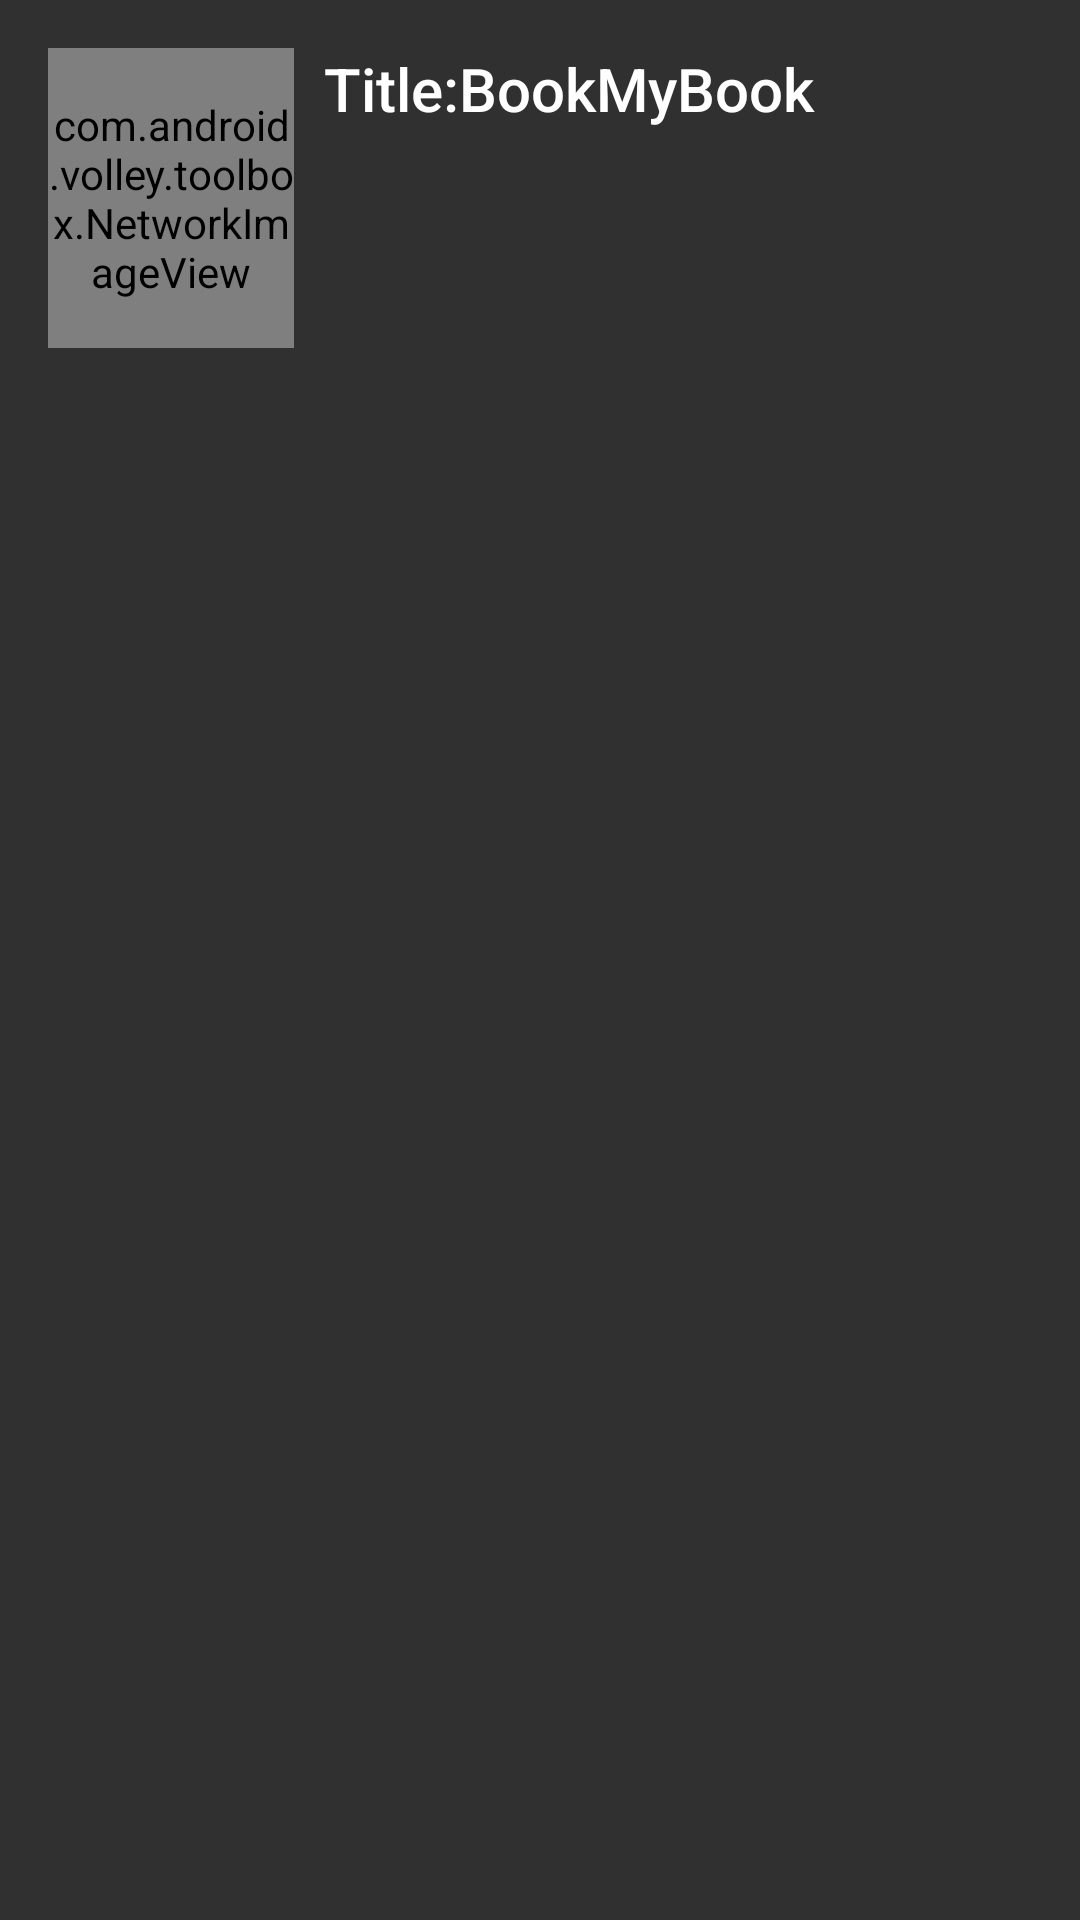

Reconstruct the res/layout file that produces this screen, plus the resources it refers to.
<!-- AndroidManifest.xml: application theme AppTheme -->
<!-- res/layout/activity_stores.xml -->
<LinearLayout
    xmlns:android="http://schemas.android.com/apk/res/android"
    xmlns:tools="http://schemas.android.com/tools"
     android:layout_width="match_parent"
    android:layout_height="match_parent"
    android:orientation="vertical"
    android:paddingRight="@dimen/activity_horizontal_margin"
    android:paddingLeft="@dimen/activity_horizontal_margin"
    android:paddingTop="@dimen/activity_vertical_margin"
    android:background="@drawable/back"
     tools:context="org.android.example.bookmybook.Stores">
    <ViewAnimator
        android:id="@+id/sample_output"
        android:layout_width="match_parent"
        android:layout_height="wrap_content">

        <LinearLayout
            android:layout_width="match_parent"
            android:layout_height="wrap_content"
            android:orientation="horizontal">
            <com.android.volley.toolbox.NetworkImageView
                android:id="@+id/imgBook"
                android:layout_width="fill_parent"
                android:layout_height="100dp"
                android:layout_weight="0.6"
                android:src="@drawable/ic_launcher"/>
            <TextView
                android:id="@+id/txtTitle"
                android:paddingLeft="10dp"
                android:layout_width="fill_parent"
                android:layout_height="wrap_content"
                android:layout_weight="0.2"
                style="@android:style/TextAppearance.DeviceDefault.Medium"
                android:textColor="@color/white"
                android:textSize="20sp"
                android:text="Title:BookMyBook"/>
        </LinearLayout>
    </ViewAnimator>



    <FrameLayout
        android:id="@+id/sample_content_fragment"
        android:layout_weight="2"
        android:layout_width="match_parent"
        android:layout_height="0px" />

    </LinearLayout>
<!-- resources referenced by this layout -->
<resources>
  <color name="white">#ffffff</color>
  <dimen name="activity_horizontal_margin">16dp</dimen>
  <dimen name="activity_vertical_margin">16dp</dimen>
  <!-- drawable ic_launcher: png bitmap (drawable-hdpi, 6363 bytes) -->
  <style name="AppTheme" parent="@style/Theme.AppCompat">
      </style>
</resources>
